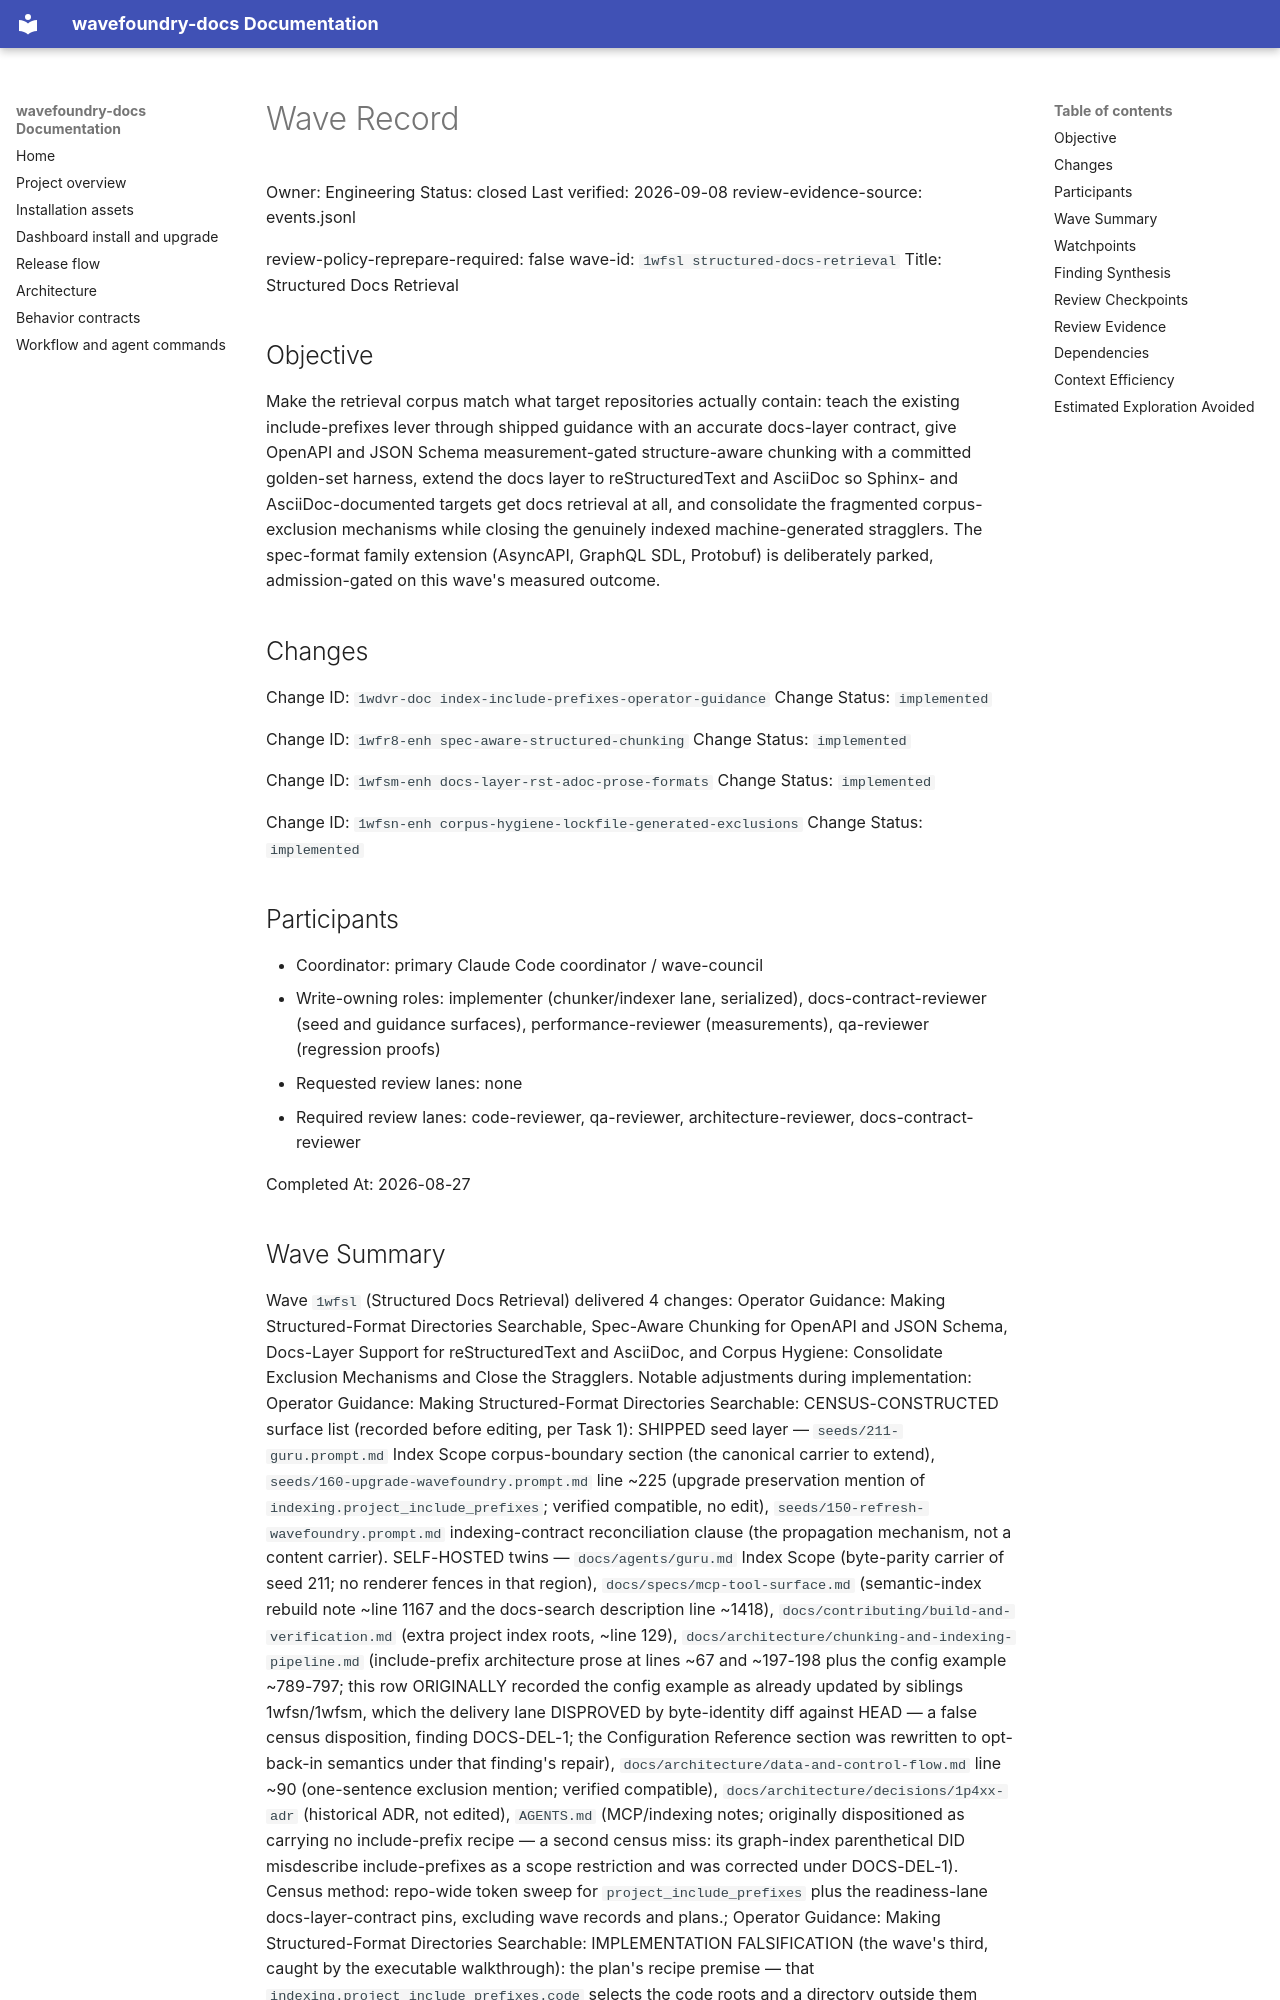

repository: coryhacking/wavefoundry · page: waves/1wfsl structured-docs-retrieval/wave/index.html · generator: mkdocs

# Wave Record

Owner: Engineering
Status: closed
Last verified: 2026-09-08
review-evidence-source: events.jsonl

review-policy-reprepare-required: false
wave-id: `1wfsl structured-docs-retrieval`
Title: Structured Docs Retrieval

## Objective

Make the retrieval corpus match what target repositories actually contain: teach the
existing include-prefixes lever through shipped guidance with an accurate docs-layer
contract, give OpenAPI and JSON Schema measurement-gated structure-aware chunking with
a committed golden-set harness, extend the docs layer to reStructuredText and AsciiDoc
so Sphinx- and AsciiDoc-documented targets get docs retrieval at all, and consolidate
the fragmented corpus-exclusion mechanisms while closing the genuinely indexed
machine-generated stragglers. The spec-format family extension (AsyncAPI, GraphQL SDL,
Protobuf) is deliberately parked, admission-gated on this wave's measured outcome.

## Changes

Change ID: `1wdvr-doc index-include-prefixes-operator-guidance`
Change Status: `implemented`

Change ID: `1wfr8-enh spec-aware-structured-chunking`
Change Status: `implemented`

Change ID: `1wfsm-enh docs-layer-rst-adoc-prose-formats`
Change Status: `implemented`

Change ID: `1wfsn-enh corpus-hygiene-lockfile-generated-exclusions`
Change Status: `implemented`


## Participants

- Coordinator: primary Claude Code coordinator / wave-council
- Write-owning roles: implementer (chunker/indexer lane, serialized),
  docs-contract-reviewer (seed and guidance surfaces), performance-reviewer
  (measurements), qa-reviewer (regression proofs)
- Requested review lanes: none
- Required review lanes: code-reviewer, qa-reviewer, architecture-reviewer, docs-contract-reviewer

Completed At: 2026-08-27
